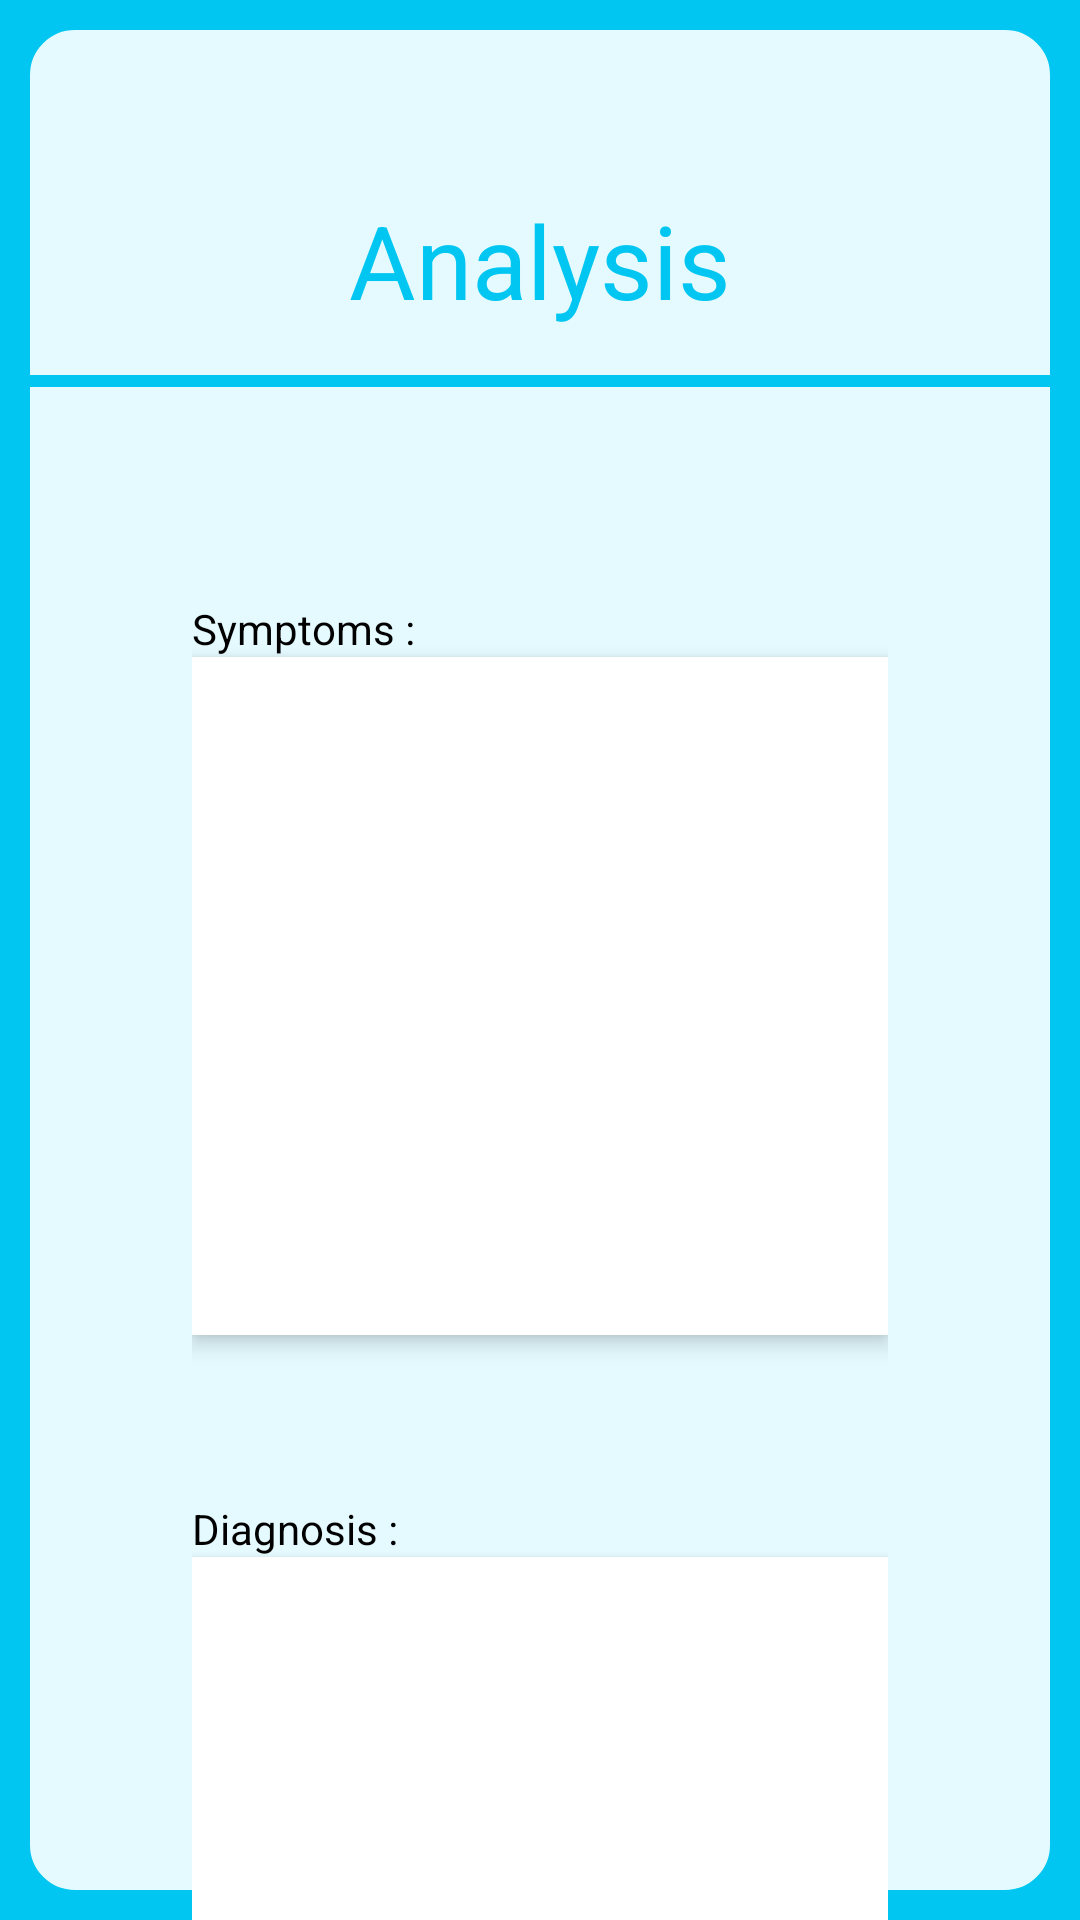

Produce the Android XML layout that renders to this screen, including the resource entries it uses.
<!-- AndroidManifest.xml: application theme Theme.CSC179_Patient_Tracker_App -->
<!-- res/layout/fragment_analysis_page.xml -->
<?xml version="1.0" encoding="utf-8"?>
<androidx.constraintlayout.widget.ConstraintLayout xmlns:android="http://schemas.android.com/apk/res/android"
    xmlns:app="http://schemas.android.com/apk/res-auto"
    xmlns:tools="http://schemas.android.com/tools"
    android:id="@+id/main"
    android:layout_width="match_parent"
    android:layout_height="match_parent"
    android:background="@drawable/layout_border"
    tools:context=".OrderActivity">

    <LinearLayout
        android:id="@+id/back"
        android:layout_width="match_parent"
        android:layout_height="match_parent"
        android:layout_marginStart="64dp"
        android:layout_marginTop="200dp"
        android:layout_marginEnd="64dp"
        android:orientation="vertical"
        android:showDividers="middle"
        app:layout_constraintEnd_toEndOf="parent"
        app:layout_constraintStart_toStartOf="parent"
        app:layout_constraintTop_toTopOf="parent">

        <TextView
            android:layout_width="match_parent"
            android:layout_height="wrap_content"
            android:text="Symptoms :"
            android:textColor="@color/black" />

        <com.google.android.material.textfield.TextInputEditText
            android:layout_width="match_parent"
            android:layout_height="226dp"
            android:background="@color/white"
            android:hint=" "
            android:lines="30" />

    </LinearLayout>

    <TextView
        android:layout_width="wrap_content"
        android:layout_height="wrap_content"
        android:layout_marginTop="64dp"
        android:text="Analysis"
        android:textColor="@color/primary_blue"
        android:textSize="34sp"
        app:layout_constraintEnd_toEndOf="parent"
        app:layout_constraintStart_toStartOf="parent"
        app:layout_constraintTop_toTopOf="parent" />

    <LinearLayout
        android:layout_width="match_parent"
        android:layout_height="match_parent"
        android:layout_marginStart="64dp"
        android:layout_marginTop="500dp"
        android:layout_marginEnd="64dp"
        android:orientation="vertical"
        app:layout_constraintEnd_toEndOf="parent"
        app:layout_constraintStart_toStartOf="parent"
        app:layout_constraintTop_toTopOf="parent">

        <TextView
            android:layout_width="match_parent"
            android:layout_height="wrap_content"
            android:text="Diagnosis :"
            android:textColor="@color/black" />

        <com.google.android.material.textfield.TextInputEditText
            android:layout_width="match_parent"
            android:layout_height="226dp"
            android:background="@color/white"
            android:hint=" "
            android:lines="30" />
    </LinearLayout>

    <LinearLayout
        android:layout_width="match_parent"
        android:layout_height="match_parent"
        android:layout_marginStart="64dp"
        android:layout_marginTop="800dp"
        android:layout_marginEnd="64dp"
        android:orientation="vertical"
        app:layout_constraintEnd_toEndOf="parent"
        app:layout_constraintStart_toStartOf="parent"
        app:layout_constraintTop_toTopOf="parent">

        <TextView
            android:layout_width="match_parent"
            android:layout_height="wrap_content"
            android:text="Treatment Plan :"
            android:textColor="@color/black" />

        <com.google.android.material.textfield.TextInputEditText
            android:layout_width="match_parent"
            android:layout_height="226dp"
            android:background="@color/white"
            android:hint=" "
            android:lines="30" />
    </LinearLayout>

    <LinearLayout
        android:layout_width="match_parent"
        android:layout_height="match_parent"
        android:layout_marginStart="64dp"
        android:layout_marginTop="1090dp"
        android:layout_marginEnd="64dp"
        android:orientation="vertical"
        app:layout_constraintEnd_toEndOf="parent"
        app:layout_constraintStart_toStartOf="parent"
        app:layout_constraintTop_toTopOf="parent">

        <Button
            android:layout_width="match_parent"
            android:layout_height="wrap_content"
            android:text="Edit " />

        <Button
            android:layout_width="match_parent"
            android:layout_height="wrap_content"
            android:text="Save " />
    </LinearLayout>

    <View
        android:id="@+id/view3"
        android:layout_width="match_parent"
        android:layout_height="4dp"
        android:layout_marginTop="16dp"
        android:layout_marginBottom="71dp"
        android:background="@color/primary_blue"
        app:layout_constraintBottom_toTopOf="@+id/back"
        app:layout_constraintTop_toBottomOf="@+id/textView5"
        tools:layout_editor_absoluteX="0dp" />
</androidx.constraintlayout.widget.ConstraintLayout>
<!-- resources referenced by this layout -->
<resources>
  <color name="black">#FF000000</color>
  <color name="primary_blue">#FF00C6F1</color>
  <color name="white">#FFFFFFFF</color>
  <!-- drawable layout_border (drawable) -->
  <?xml version="1.0" encoding="utf-8"?>
  <layer-list xmlns:android="http://schemas.android.com/apk/res/android">
      <item>
          <shape>
              <solid android:color="@color/primary_blue" />
          </shape>
      </item>
      <item>
          <shape>
              <solid android:color="@color/light_blue" />
              <stroke android:width="10dip" android:color="@color/primary_blue" />
              <corners android:radius="20dip" />
          </shape>
      </item>
  </layer-list>
  <style name="Theme.CSC179_Patient_Tracker_App" parent="Theme.MaterialComponents.DayNight.NoActionBar">
          
          <item name="colorPrimary">@color/primary_blue</item>
          <item name="colorPrimaryVariant">@color/purple_700</item>
          <item name="colorOnPrimary">@color/white</item>
          
          <item name="colorSecondary">@color/teal_200</item>
          <item name="colorSecondaryVariant">@color/teal_700</item>
          <item name="colorOnSecondary">@color/black</item>
          
          <item name="android:statusBarColor">?attr/colorPrimaryVariant</item>
          
          <item name="android:colorBackground">@color/light_blue</item>
          <item name="editTextStyle">@style/editTextStyle</item>
      </style>
  <color name="light_blue">#FFE4FAFF</color>
  <color name="purple_700">#FF3700B3</color>
  <color name="teal_200">#FF03DAC5</color>
  <color name="teal_700">#FF018786</color>
  <style name="editTextStyle" parent="Widget.AppCompat.EditText">
          <item name="android:elevation">4dp</item>
          <item name="android:background">@drawable/rounded_edittext</item>
      </style>
  <!-- drawable rounded_edittext (drawable) -->
  <?xml version="1.0" encoding="utf-8"?>
  <shape xmlns:android="http://schemas.android.com/apk/res/android"
      android:shape="rectangle"
      >
      <solid android:color="#FFFFFF" />
      <corners
          android:bottomRightRadius="15dp"
          android:bottomLeftRadius="15dp"
          android:topLeftRadius="15dp"
          android:topRightRadius="15dp"
          />
  
      <padding
          android:left="24dp"
          android:top="8dp"
          android:bottom="8dp"
          android:right="24dp" />
  
  </shape>
</resources>
